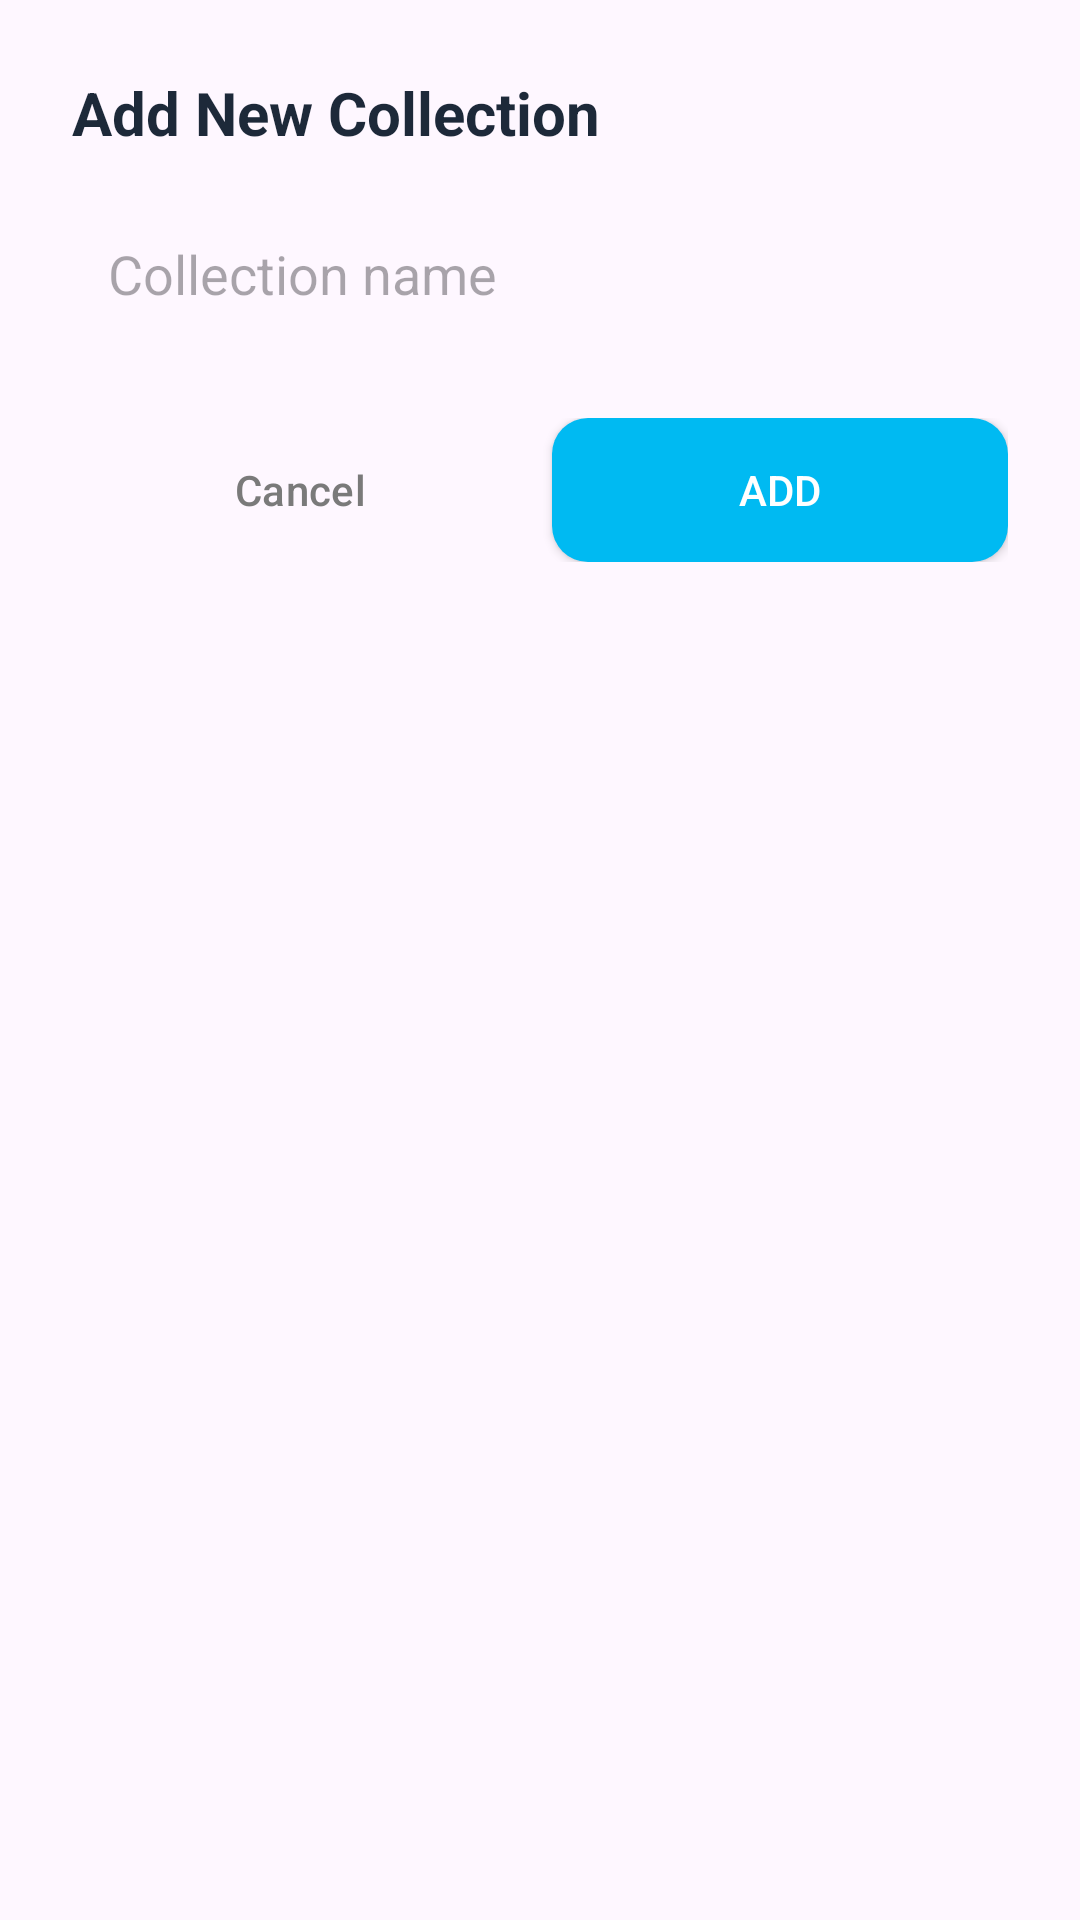

Layout XML and referenced resources for this Android screen:
<!-- AndroidManifest.xml: application theme Theme.DocumentsHub -->
<!-- res/layout/dialog_add_collection.xml -->
<?xml version="1.0" encoding="utf-8"?>
<LinearLayout xmlns:android="http://schemas.android.com/apk/res/android"
    android:layout_width="match_parent"
    android:layout_height="wrap_content"
    android:orientation="vertical"
    android:padding="24dp">

    <TextView
        android:layout_width="wrap_content"
        android:layout_height="wrap_content"
        android:text="Add New Collection"
        android:textColor="@color/text_primary"
        android:textSize="20sp"
        android:textStyle="bold" />

    <EditText
        android:id="@+id/et_collection_name"
        android:layout_width="match_parent"
        android:layout_height="wrap_content"
        android:layout_marginTop="16dp"
        android:hint="Collection name"
        android:inputType="textCapWords"
        android:background="@drawable/bg_input_field"
        android:padding="12dp"/>

    <LinearLayout
        android:layout_width="match_parent"
        android:layout_height="wrap_content"
        android:layout_marginTop="24dp"
        android:orientation="horizontal">

        <Button
            android:id="@+id/btn_cancel"
            style="?attr/borderlessButtonStyle"
            android:layout_width="0dp"
            android:layout_height="wrap_content"
            android:layout_weight="1"
            android:text="Cancel"
            android:textColor="@color/text_secondary" />

        <Button
            android:id="@+id/btn_add_collection"
            android:layout_width="0dp"
            android:layout_height="wrap_content"
            android:layout_marginStart="8dp"
            android:layout_weight="1"
            android:text="Add"
            android:background="@drawable/bg_button_blue"
            android:textColor="@color/white"/>
    </LinearLayout>

</LinearLayout>
<!-- resources referenced by this layout -->
<resources>
  <color name="text_primary">#1D2939</color>
  <color name="text_secondary">#7A7A7A</color>
  <color name="white">#FFFFFFFF</color>
  <!-- drawable bg_button_blue (drawable) -->
  <?xml version="1.0" encoding="utf-8"?>
  <ripple xmlns:android="http://schemas.android.com/apk/res/android"
      android:color="#40FFFFFF">
      <item>
          <shape>
              <solid android:color="@color/blue_login_btn" />
              <corners android:radius="12dp" />
          </shape>
      </item>
  </ripple>
  <style name="Theme.DocumentsHub" parent="Base.Theme.DocumentsHub" />
  <color name="blue_login_btn">#00BAF2</color>
  <style name="Base.Theme.DocumentsHub" parent="Theme.Material3.DayNight.NoActionBar">
          
          
      </style>
</resources>
